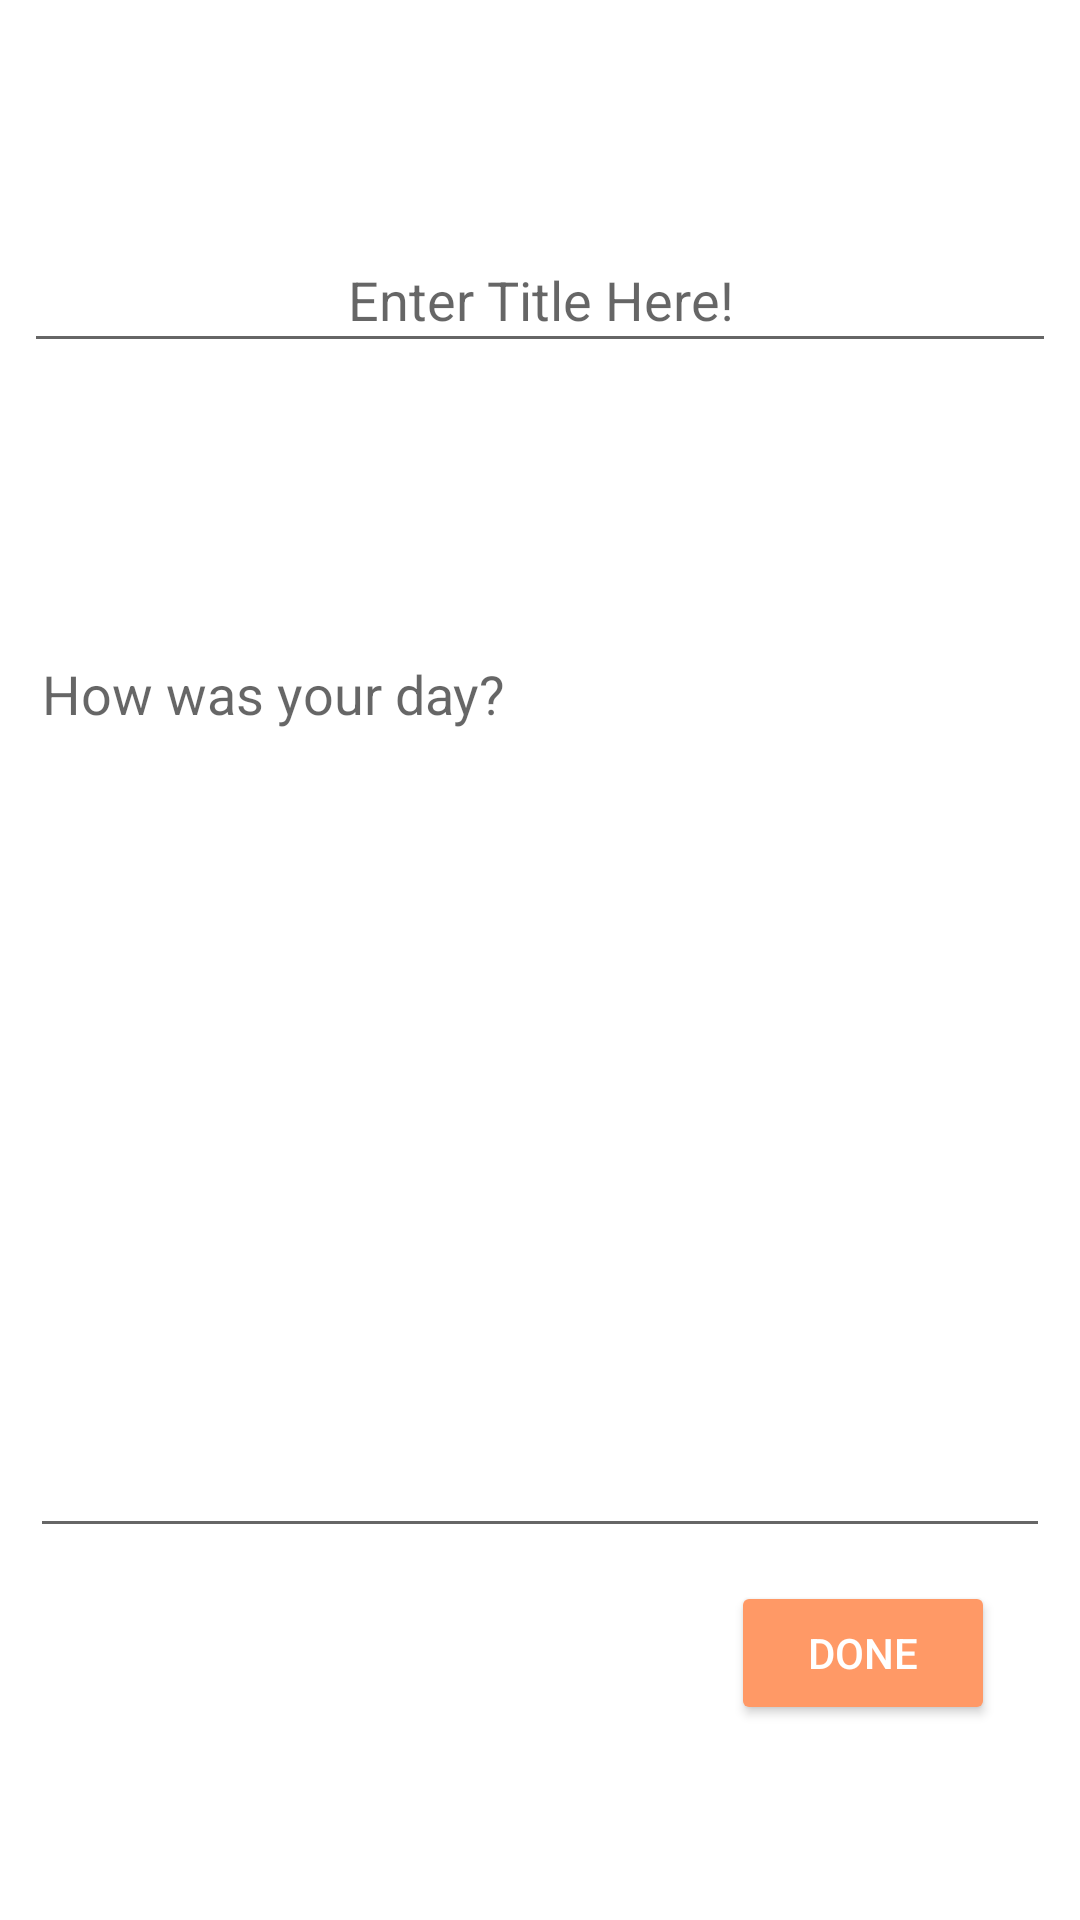

Produce the Android XML layout that renders to this screen, including the resource entries it uses.
<!-- AndroidManifest.xml: application theme Theme.AppCompat.Light.NoActionBar -->
<!-- res/layout/activity_add_diary.xml -->
<?xml version="1.0" encoding="utf-8"?>
<android.support.constraint.ConstraintLayout
    xmlns:android="http://schemas.android.com/apk/res/android"
    xmlns:app="http://schemas.android.com/apk/res-auto"

    xmlns:tools="http://schemas.android.com/tools"
    android:layout_width="match_parent"
    android:layout_height="match_parent"
    android:background="@color/white">

    <EditText
        android:id="@+id/edit_title"
        android:layout_width="344dp"
        android:layout_height="45dp"
        android:layout_marginStart="8dp"
        android:layout_marginLeft="8dp"
        android:layout_marginTop="76dp"
        android:layout_marginEnd="8dp"
        android:layout_marginRight="8dp"
        android:ems="30"
        android:gravity="center"
        android:hint="Enter Title Here!"
        android:inputType="text"
        app:layout_constraintEnd_toEndOf="parent"
        app:layout_constraintHorizontal_bias="0.549"
        app:layout_constraintStart_toStartOf="parent"
        app:layout_constraintTop_toTopOf="parent" />

    <EditText
        android:id="@+id/edit_content"
        android:layout_width="340dp"
        android:layout_height="307dp"
        android:layout_marginStart="8dp"
        android:layout_marginLeft="8dp"
        android:layout_marginEnd="8dp"
        android:layout_marginRight="8dp"
        android:layout_marginBottom="124dp"
        android:gravity="start|top"
        android:hint="How was your day?"
        android:inputType="textMultiLine"
        android:minLines="1"
        app:layout_constraintBottom_toBottomOf="parent"
        app:layout_constraintEnd_toEndOf="parent"
        app:layout_constraintStart_toStartOf="parent" />

    <Button
        android:id="@+id/save_button"
        android:layout_width="wrap_content"
        android:layout_height="wrap_content"
        android:layout_marginStart="8dp"
        android:layout_marginLeft="8dp"
        android:layout_marginTop="8dp"
        android:layout_marginEnd="8dp"
        android:layout_marginRight="8dp"
        android:layout_marginBottom="8dp"
        android:text="DONE"
        android:backgroundTint="@color/circleColor"
        android:textColor="@color/white"
        app:layout_constraintBottom_toBottomOf="parent"
        app:layout_constraintEnd_toEndOf="parent"
        app:layout_constraintHorizontal_bias="0.921"
        app:layout_constraintStart_toStartOf="parent"
        app:layout_constraintTop_toBottomOf="@+id/edit_content"
        app:layout_constraintVertical_bias="0.05" />

</android.support.constraint.ConstraintLayout>
<!-- resources referenced by this layout -->
<resources>
  <color name="circleColor">#FF9966</color>
  <color name="white">#FFFFFF</color>
</resources>
